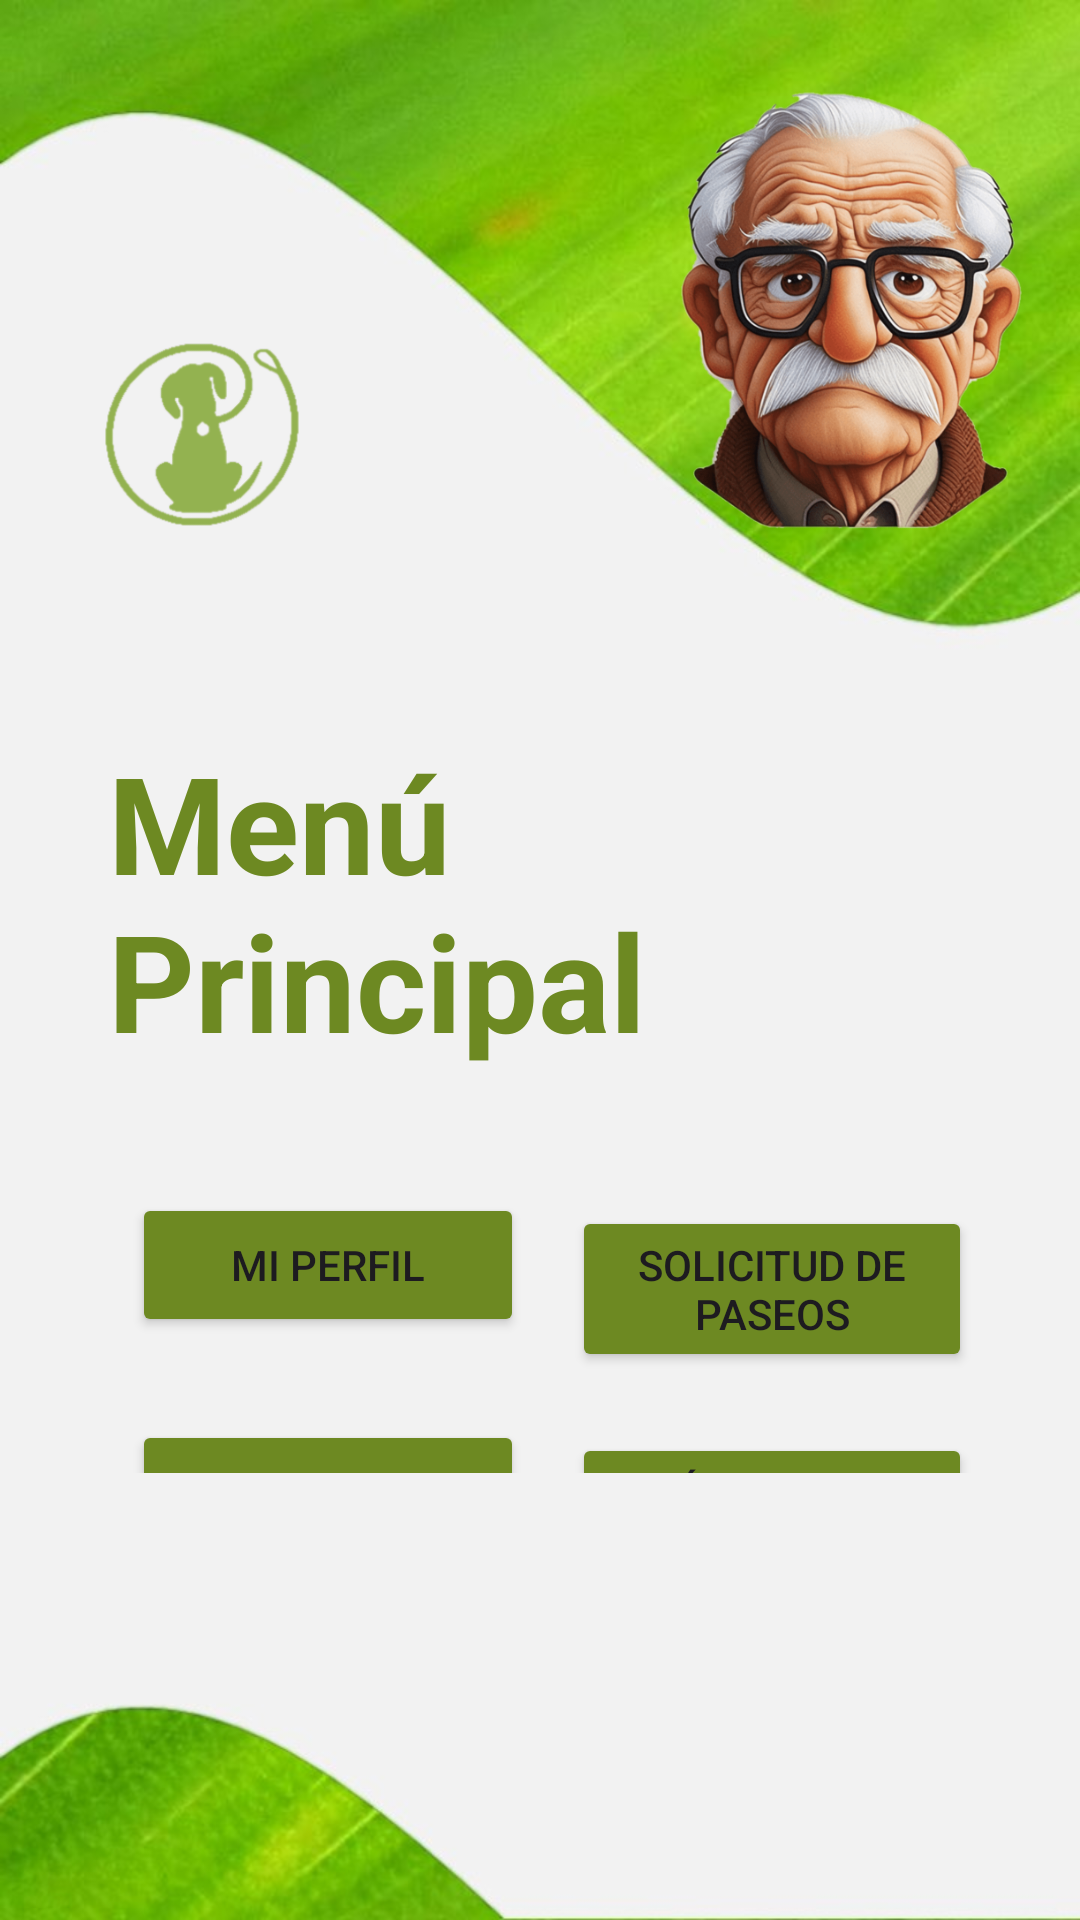

Here is an Android app screen rendered from its layout file. Give the layout XML and the strings, colors and styles it references.
<!-- AndroidManifest.xml: application theme Theme.Walkee -->
<!-- res/layout/owner_activity.xml -->
<?xml version="1.0" encoding="utf-8"?>
<RelativeLayout xmlns:android="http://schemas.android.com/apk/res/android"
    xmlns:app="http://schemas.android.com/apk/res-auto"
    xmlns:tools="http://schemas.android.com/tools"
    android:layout_width="match_parent"
    android:layout_height="match_parent"
    android:background="@drawable/fondo2"
    android:visibility="visible"
    tools:visibility="visible">

    <TextView
        android:id="@+id/textViewTitle"
        android:layout_width="351dp"
        android:layout_height="wrap_content"
        android:layout_alignParentStart="true"
        android:layout_alignParentTop="true"
        android:layout_alignParentEnd="true"
        android:layout_centerInParent="true"
        android:layout_marginStart="36dp"
        android:layout_marginTop="244dp"
        android:layout_marginEnd="23dp"
        android:text="Menú Principal"
        android:textColor="@color/green"
        android:textSize="45sp"
        android:textStyle="bold" />

    <GridLayout
        android:layout_width="347dp"
        android:layout_height="229dp"
        android:layout_below="@id/textViewTitle"
        android:layout_alignParentStart="true"
        android:layout_alignParentEnd="true"
        android:layout_alignParentBottom="true"
        android:layout_marginStart="36dp"
        android:layout_marginTop="33dp"
        android:layout_marginEnd="28dp"
        android:layout_marginBottom="149dp"
        android:alignmentMode="alignMargins"
        android:columnCount="2"
        android:columnOrderPreserved="false"
        android:rowCount="3">

        <Button
            android:id="@+id/buttonWallet"
            android:layout_width="0dp"
            android:layout_height="wrap_content"
            android:layout_columnWeight="1"
            android:layout_margin="8dp"
            android:backgroundTint="@color/green"
            android:text="Mi Perfil"
            android:textColorHighlight="#4CAF50"/>

        <Button
            android:id="@+id/buttonRideRequests"
            android:layout_width="0dp"
            android:layout_height="wrap_content"
            android:layout_columnWeight="1"
            android:layout_margin="8dp"
            android:backgroundTint="@color/green"
            android:text="Solicitud de Paseos" />

        <Button
            android:id="@+id/buttonMessaging"
            android:layout_width="0dp"
            android:layout_height="wrap_content"
            android:layout_columnWeight="1"
            android:layout_margin="8dp"
            android:backgroundTint="@color/green"
            android:text="Mis Mascotas" />

        <Button
            android:id="@+id/buttonTerms"
            android:layout_width="3dp"
            android:layout_height="wrap_content"
            android:layout_columnWeight="1"
            android:layout_margin="8dp"
            android:backgroundTint="@color/green"
            android:text="Términos y Condiciones" />

        <Button
            android:id="@+id/buttonTutorials"
            android:layout_width="0dp"
            android:layout_height="wrap_content"
            android:layout_columnWeight="1"
            android:layout_margin="8dp"
            android:backgroundTint="@color/green"
            android:text="Mensajeria" />

        <Button
            android:id="@+id/buttonLogout"
            android:layout_width="0dp"
            android:layout_height="wrap_content"
            android:layout_columnWeight="1"
            android:layout_margin="8dp"
            android:backgroundTint="@color/green"
            android:text="Cerrar Sesión" />

    </GridLayout>

    <ImageView
        android:id="@+id/imageView2"
        android:layout_width="118dp"
        android:layout_height="124dp"
        android:layout_alignParentStart="true"
        android:layout_alignParentTop="true"
        android:layout_alignParentEnd="true"
        android:layout_marginStart="34dp"
        android:layout_marginTop="82dp"
        android:layout_marginEnd="259dp"
        android:layout_marginBottom="46dp"
        app:srcCompat="@drawable/logowalkee" />

    <ImageView
        android:id="@+id/imageView4"
        android:layout_width="192dp"
        android:layout_height="wrap_content"
        android:layout_alignParentTop="true"
        android:layout_alignParentEnd="true"
        android:layout_alignParentBottom="true"
        android:layout_marginTop="620dp"
        android:layout_marginEnd="22dp"
        android:layout_marginBottom="39dp"
        app:srcCompat="@drawable/sloganwalkee" />

    <ImageView
        android:id="@+id/imageView5"
        android:layout_width="197dp"
        android:layout_height="wrap_content"
        android:layout_alignParentStart="true"
        android:layout_alignParentEnd="true"
        android:layout_alignParentBottom="true"
        android:layout_marginStart="209dp"
        android:layout_marginEnd="5dp"
        android:layout_marginBottom="436dp"
        app:srcCompat="@drawable/dueno" />

    <RatingBar
        android:id="@+id/ratingBar"
        style="@style/Widget.AppCompat.RatingBar.Indicator"
        android:layout_width="196dp"
        android:layout_height="wrap_content"
        android:layout_alignParentStart="true"
        android:layout_alignParentTop="true"
        android:layout_alignParentEnd="true"
        android:layout_alignParentBottom="true"
        android:layout_marginStart="26dp"
        android:layout_marginTop="201dp"
        android:layout_marginEnd="189dp"
        android:layout_marginBottom="486dp"
        android:numStars="5"
        android:progressTint="#FF5722"
        android:rating="5"
        android:stepSize="1.0" />

</RelativeLayout>
<!-- resources referenced by this layout -->
<resources>
  <color name="green">#6d8922</color>
  <!-- drawable dueno: png bitmap (drawable, 352102 bytes) -->
  <!-- drawable fondo2: jpg bitmap (drawable, 49503 bytes) -->
  <!-- drawable logowalkee: png bitmap (drawable, 24111 bytes) -->
  <!-- drawable sloganwalkee: png bitmap (drawable, 99072 bytes) -->
  <style name="Theme.Walkee" parent="Base.Theme.Walkee" />
  <style name="Base.Theme.Walkee" parent="Theme.Material3.DayNight.NoActionBar">
          
          
      </style>
</resources>
